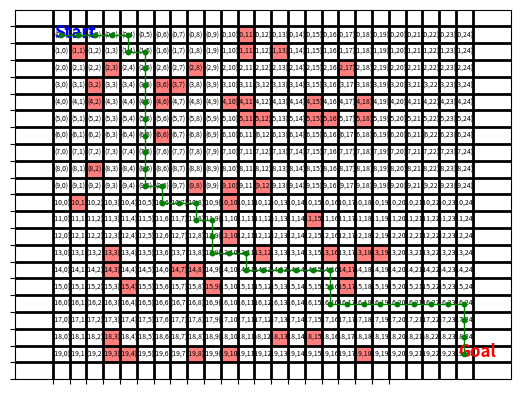

Reproduce this figure in Python.
import numpy as np
import random
import matplotlib.pyplot as plt

# 그리드 크기
grid_size_x = 20
grid_size_y = 25

# Q-테이블 초기화
Q = np.zeros((grid_size_x, grid_size_y, 4))
alpha = 0.5
gamma = 0.9  
epsilon = 0.7
episodes = 1000

start_point = (0, 0)
goal_point = (grid_size_x-1,grid_size_y-1)
must_avoid = [(9, 8), (3, 6), (8, 2), (15, 9), (13, 18), (18, 13), (2, 8), (14, 8), (4, 18), (12, 10), (4, 10), (4, 11), (18, 3), (3, 2), (5, 11), (19, 3), (15, 4), (9, 12), (13, 16), (14, 3), (14, 7), (1, 1), (4, 2), (14, 17), (19, 8), (1, 11), (13, 19), (2, 17), (11, 15), (0, 11), (19, 4), (10, 10), (13, 12), (19, 18), (10, 1), (18, 15), (13, 3), (4, 6), (6, 6), (5, 12), (5, 16), (19, 10), (9, 10), (15, 17), (5, 15), (2, 3), (5, 18), (3, 7), (1, 13), (4, 15)]

# 보상 테이블 초기화
R = np.full((grid_size_x, grid_size_y), -50)
R[goal_point] = 10000
for j in range(len(must_avoid)):
    R[must_avoid[j]] = -200000

# 가능한 행동 정의
actions = ["up", "down", "left", "right"]

# 상태 전환 함수 정의
def next_state(state, action):
    i, j = state
    if action == "up":
        i = max(i - 1, 0)
    elif action == "down":
        i = min(i + 1, grid_size_x - 1)
    elif action == "left":
        j = max(j - 1, 0)
    elif action == "right":
        j = min(j + 1, grid_size_y - 1)
    return i, j

# Q-Learning 알고리즘
for episode in range(episodes):
    state = start_point
    while state != (goal_point):
        if np.random.rand() < epsilon:
            action = np.random.choice(actions)
        else:
            action = actions[np.argmax(Q[state[0], state[1]])]
        next_state_ = next_state(state, action)
        reward = R[next_state_]
        
        # Q-테이블 업데이트(오차를 계산함으로써 정확한 계산을 하기 위함)
        Q[state[0], state[1], actions.index(action)] += alpha * (
            reward + gamma * np.max(Q[next_state_[0], next_state_[1]]) - Q[state[0], state[1], actions.index(action)])

        state = next_state_
    print(f"Episode: {episode}, Reward: {reward}")

# 최적 경로 찾기
state = (0, 0)
visited_states = set()
visited_states.add(state)
optimal_path = [state]
while state != goal_point:
    sorted_actions = np.argsort(Q[state[0], state[1]])[::-1]

    for action_index in sorted_actions:
        action = actions[action_index]
        next_s = next_state(state, action)
        if next_s not in visited_states:
            state = next_s
            optimal_path.append(state)
            visited_states.add(state)
            break
    else:
        break
    print(f"State: {state}, Action: {action}")
print(f"최적 경로 : {optimal_path}")

# 그리드 생성
fig, ax = plt.subplots()

# 그리드 라인 그리기
for x in range(grid_size_x + 1):
    ax.axhline(x, lw=2, color='k', zorder=5)
for y in range(grid_size_y + 1):
    ax.axvline(y, lw=2, color='k', zorder=5)

# 그리드 셀 사이즈 조정
ax.set_xticks(np.arange(grid_size_x + 1))
ax.set_yticks(np.arange(grid_size_y + 1))
ax.set_xticklabels([])
ax.set_yticklabels([])
ax.grid(True)

# 꼭 지나야 할 점과 가지 말아야 할 점 표시
for j in range(len(must_avoid)):
    ax.add_patch(plt.Rectangle((must_avoid[j][1], must_avoid[j][0]), 1, 1, color='red', alpha=0.5))

# 각 셀에 좌표 표시
for x in range(grid_size_x):
    for y in range(grid_size_y):
        ax.text(y + 0.5, x + 0.5, f'({x},{y})', ha='center', va='center', fontsize=5)

# 시작점과 도착점 표시
ax.text(start_point[1] + 0.1, start_point[0] + 1 - 0.1, 'Start', ha='left', va='bottom', fontweight='bold', fontsize=12, color='blue', zorder=10)
ax.text(goal_point[1] + 0.1, goal_point[0] + 1 - 0.1, 'Goal', ha='left', va='bottom', fontweight='bold', fontsize=12, color='red', zorder=10)

# 최적 경로 그리기
for i in range(len(optimal_path) - 1):
    start = optimal_path[i]
    end = optimal_path[i + 1]
    ax.plot([start[1] + 0.5, end[1] + 0.5], [start[0] + 0.5, end[0] + 0.5], 'o-', color='green', lw=1, markersize=3, zorder=10)

plt.gca().invert_yaxis()
plt.axis('equal')
plt.show()